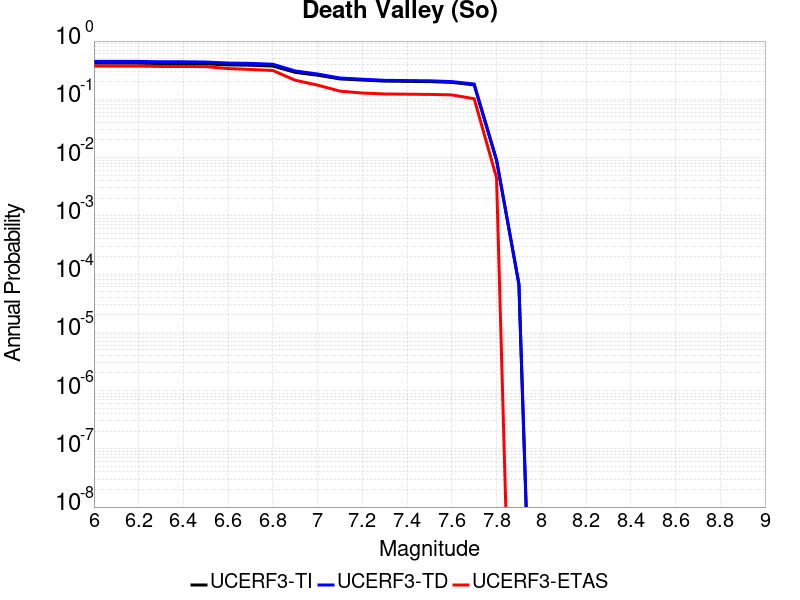

The file beside this chart, header and first rows:
Magnitude, UCERF3-TI Prob, UCERF3-TD Prob, UCERF3-ETAS Prob
6.0, 0.417, 0.4473, 0.3719
6.1, 0.417, 0.4473, 0.3719
6.2, 0.417, 0.4473, 0.3719
6.3, 0.4103, 0.4407, 0.3663
6.4, 0.4103, 0.4407, 0.3663
6.5, 0.406, 0.4366, 0.364
6.6, 0.3899, 0.4193, 0.3371
6.7, 0.3848, 0.4142, 0.3258
6.8, 0.372, 0.3999, 0.3124
6.9, 0.2901, 0.3068, 0.2124
7.0, 0.2593, 0.272, 0.1753
7.1, 0.2239, 0.232, 0.1382
7.2, 0.2141, 0.2214, 0.1281
7.3, 0.2052, 0.2118, 0.1236
7.4, 0.2032, 0.2098, 0.1225
7.5, 0.2012, 0.2078, 0.1213
7.6, 0.1951, 0.2016, 0.1191
7.7, 0.1771, 0.1831, 0.1022
7.8, 0.008983, 0.009127, 0.004494
7.9, 6.676333E-5, 6.761812E-5, 0.0
